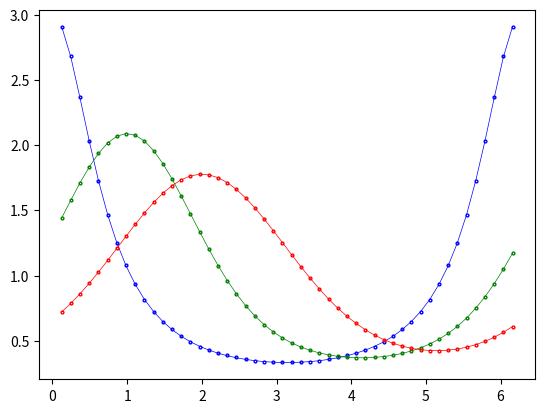
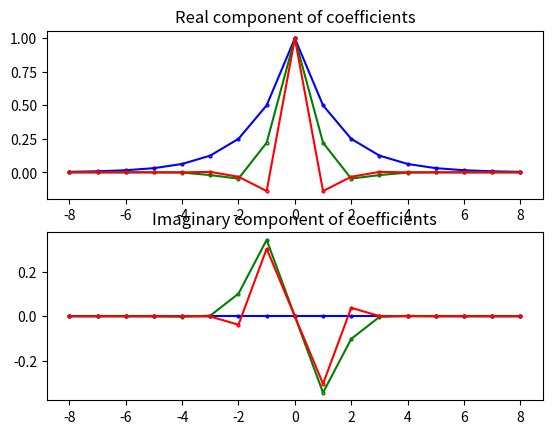

Python code for these plots, in order:
import numpy as np
from scipy.integrate import solve_ivp
import matplotlib.pyplot as plt

def AdvectionDiffusionTrueSol(t, x, nu):
    N_true = 100
    K = np.linspace(start=-N_true/2,stop=N_true/2,num=N_true+1)
    fh0_true = AdvectionDiffusionIntialSpectralCoefficients(N_true)
    f = np.zeros(x.shape)
    for k in range(0,N_true+1):
        f = f + fh0_true[k] * np.exp(1j*K[k]*(x-t)-nu*K[k]*K[k]*t)
    return f.real

def AdvectionDiffusionSpectralTimeDerivative(t, fh, nu):
    """ 
    Kopriva Algorithm 44 - Computes time derivative of the Fourier coefficients 
    for the Advection Diffusion Equation (4.13)
    
    ------ Input -------
    t: timestep
    fh: Fourier coefficients
    nu>0: diffusion coefficient
    
    Requires that len(fh)-1 is an even number!
    
    ------ Output ------
    fh_dot: Temporal derivative of fh
    """
    
    # Helpers
    N = int(len(fh)-1)
    K = np.linspace(start=-N/2,stop=N/2,num=N+1)
    
    # Derivative 
    fh_dot = -(1j*K + nu*K*K)*fh
    
    return fh_dot

def AdvectionDiffusionIntialSpectralCoefficients(N):
    """ Using equations (4.26) and (4.27) to produce initial Fourier Coefficients
    Use initial condition 
    f_0(x) = 3 / (5-4cos(x)) 
    which has exact Fourier coefficients
    fh_{0,k} = 2^(-|k|)
    """
    K = np.linspace(start=-N/2,stop=N/2,num=N+1)
    fh0 = 2**(-abs(K)) + 0j # Has to be complex for solve_ivp!!
    return fh0

def EvaluateFourierGalerkinSolution(x, fh):
    """ 
    Computes Fourier polynomial, g, using coefficients. 
    g approximates original function f 
    """
    N = int(len(fh)-1)
    K = np.linspace(start=-N/2,stop=N/2,num=N+1)
    g = np.zeros(x.shape)
    for k in range(0,N+1):
        g = g + fh[k] * np.exp(1j*K[k]*x)
    return g.real

""" -------------- START OF DRIVER --------------"""
""" Function parameters """
iv = lambda x: 3 / (5-4*np.cos(x))
nu = 0.2

""" Spatial domain """
nx = 50
Lx = 2*np.pi
dx = Lx / (nx+1)
x = np.linspace(dx,Lx-dx,nx)

"""" Temporal domain """
nt = 800
t0 = 0.0
tf = 2.0
t_eval = np.linspace(t0,tf,nt+1)
dt = t_eval[1]-t_eval[0]

""" Spectral parameters and initial condition """
N = 16
fh0 = AdvectionDiffusionIntialSpectralCoefficients(N)

""" Solve IVP """
sol = solve_ivp(AdvectionDiffusionSpectralTimeDerivative, # function
                [t0, tf], # t_start and t_stop
                fh0, # initial conditions
                args=(nu,), # passed to function
                method='RK45', # method
                t_eval=t_eval,
                dense_output=True)
Fh = sol.y # Fourier coefficients 

""" Compute solution in real space myself """
G = np.zeros((nx,nt+1))
for i in range(0,nt+1):
    G[:,i] = EvaluateFourierGalerkinSolution(x, Fh[:,i])
    
""" -------------- END OF DRIVER --------------"""

""" -------------- START OF PLOT --------------"""
""" Plot true solution """
plt.figure()
plt.plot(x, AdvectionDiffusionTrueSol(0.0, x, nu), 'b',linewidth=0.5)
plt.plot(x, AdvectionDiffusionTrueSol(1.0, x, nu), 'g',linewidth=0.5)
plt.plot(x, AdvectionDiffusionTrueSol(2.0, x, nu), 'r',linewidth=0.5)

""" Plot approximation on true solution"""
plt.plot(x,G[:,0],markerfacecolor='None',
         markeredgecolor='b',
         marker='o',
         markersize=2,
         linestyle='none')
plt.plot(x,G[:,400],markerfacecolor='None',
         markeredgecolor='g',
         marker='o',
         markersize=2,
         linestyle='none')
plt.plot(x,G[:,800],markerfacecolor='None',
         markeredgecolor='r',
         marker='o',
         markersize=2,
         linestyle='none')


""" Plot spectral coefficients at t=0.0, t=1.0, t=2.0 """
K = np.linspace(start=-N/2,stop=N/2,num=N+1)
plt.figure()
plt.subplot(2,1,1)
plt.plot(K,Fh[:,0].real,
         markerfacecolor='None',
         markeredgecolor='b',
         marker='o',
         markersize=2,
         linestyle='-',
         color='b')
plt.plot(K,Fh[:,400].real,
         markerfacecolor='None',
         markeredgecolor='g',
         marker='o',
         markersize=2,
         linestyle='-',
         color='g')
plt.plot(K,Fh[:,800].real,
         markerfacecolor='None',
         markeredgecolor='r',
         marker='o',
         markersize=2,
         linestyle='-',
         color='r')
plt.title('Real component of coefficients')

plt.subplot(2,1,2)
plt.plot(K,Fh[:,0].imag,
         markerfacecolor='None',
         markeredgecolor='b',
         marker='o',
         markersize=2,
         linestyle='-',
         color='b')
plt.plot(K,Fh[:,400].imag,
         markerfacecolor='None',
         markeredgecolor='g',
         marker='o',
         markersize=2,
         linestyle='-',
         color='g')
plt.plot(K,Fh[:,800].imag,
         markerfacecolor='None',
         markeredgecolor='r',
         marker='o',
         markersize=2,
         linestyle='-',
         color='r')
plt.title('Imaginary component of coefficients')
""" -------------- END OF PLOT --------------"""


print("Error:",np.linalg.norm(G[:,800]-AdvectionDiffusionTrueSol(2.0, x, nu)))